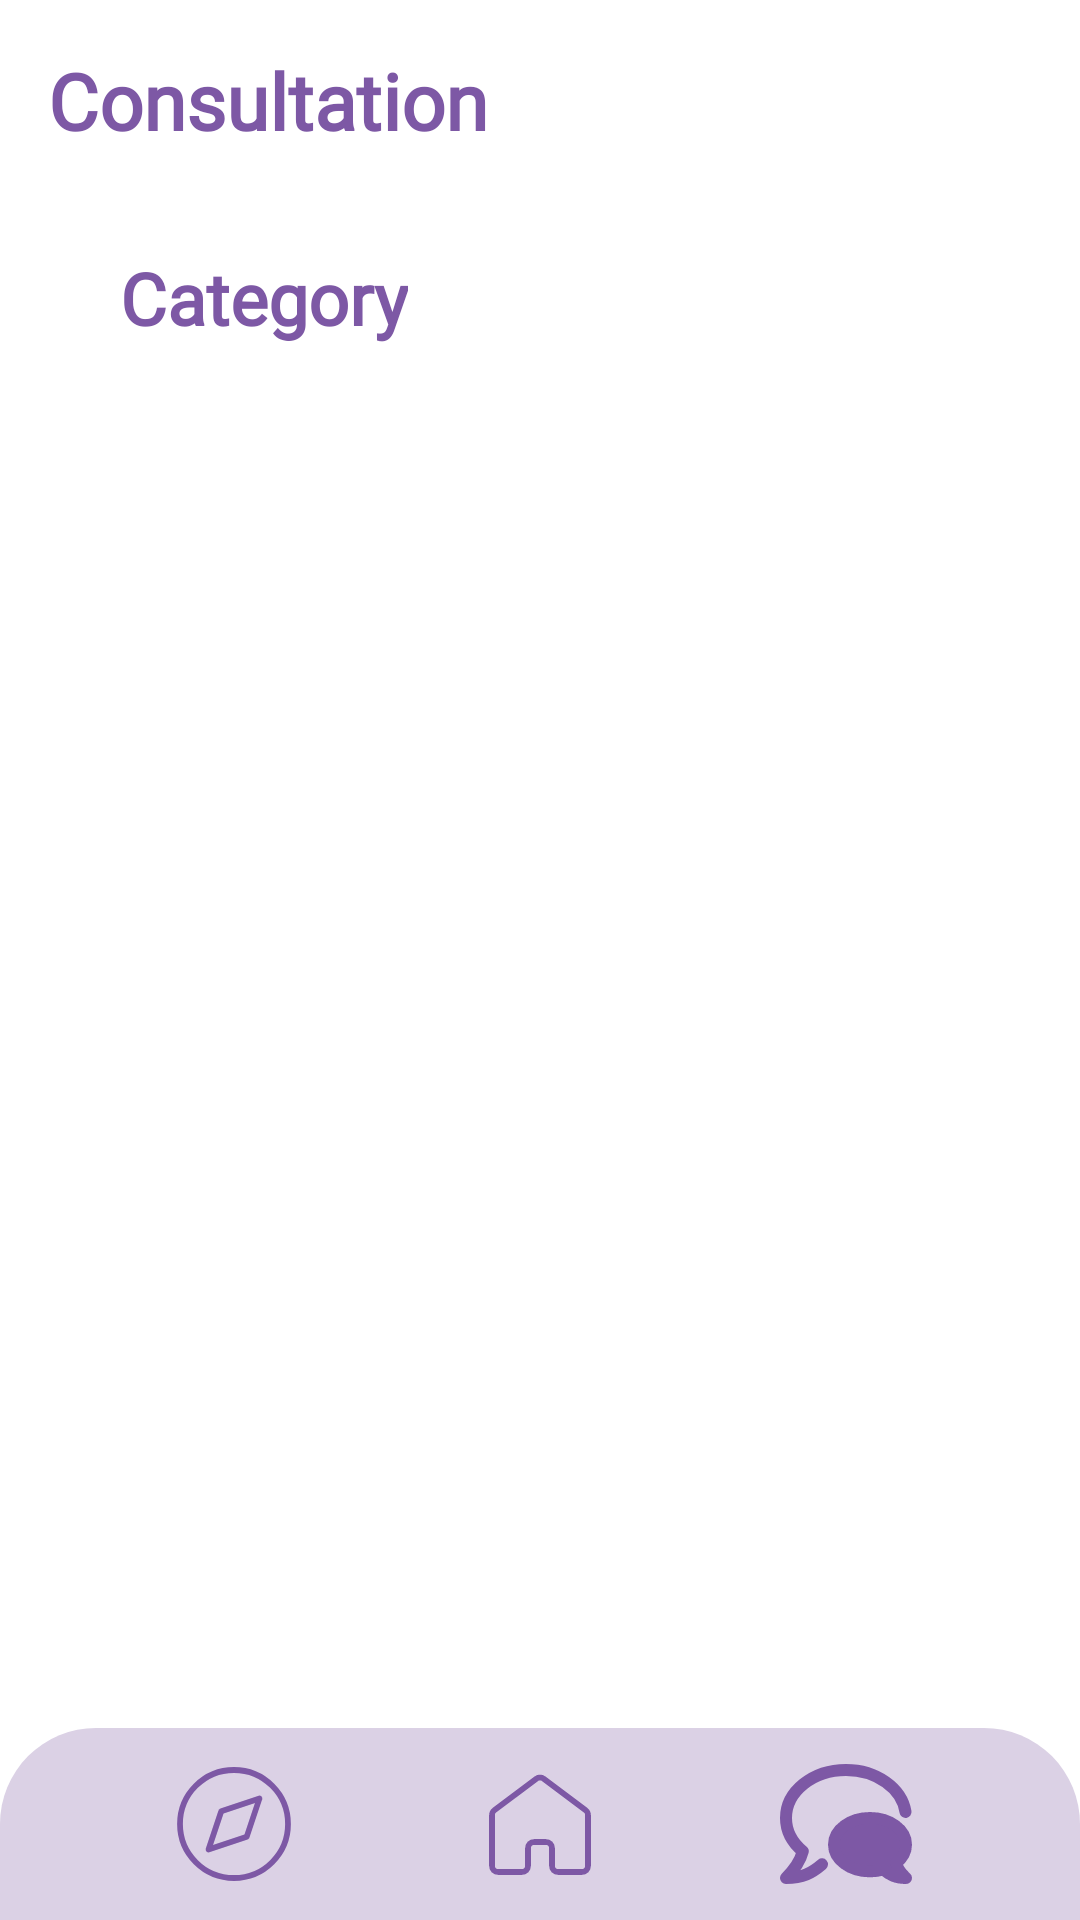

This screen was rendered from an Android layout file. Write that file and the resources it references.
<!-- AndroidManifest.xml: application theme Theme.Asha -->
<!-- res/layout/activity_consultation_detail.xml -->
<?xml version="1.0" encoding="utf-8"?>
<androidx.constraintlayout.widget.ConstraintLayout xmlns:android="http://schemas.android.com/apk/res/android"
    xmlns:app="http://schemas.android.com/apk/res-auto"
    xmlns:tools="http://schemas.android.com/tools"
    android:layout_width="match_parent"
    android:layout_height="match_parent"
    tools:context=".ui.consultation.ConsultationDetailActivity">

    <TextView
        android:id="@+id/tv_consultation"
        android:layout_width="wrap_content"
        android:layout_height="wrap_content"
        style="@style/activityTitle"
        android:text="Consultation"
        app:layout_constraintTop_toTopOf="parent"
        app:layout_constraintStart_toStartOf="parent"/>

    <androidx.cardview.widget.CardView
        android:id="@+id/cv_consultation"
        android:layout_width="match_parent"
        android:layout_height="wrap_content"
        android:layout_marginHorizontal="16dp"
        android:layout_marginTop="16dp"
        app:cardCornerRadius="8dp"
        app:layout_constraintTop_toBottomOf="@id/tv_consultation"
        app:layout_constraintStart_toStartOf="@id/tv_consultation"/>

    <TextView
        android:id="@+id/tv_category"
        android:layout_height="wrap_content"
        android:layout_width="wrap_content"
        android:layout_marginStart="40dp"
        android:layout_marginTop="16dp"
        android:fontFamily="@font/red_rose"
        android:textStyle="bold"
        android:textSize="24sp"
        android:text="Category"
        android:textColor="@color/dark_purple"
        app:layout_constraintTop_toBottomOf="@id/cv_consultation"
        app:layout_constraintStart_toStartOf="parent"/>

    <androidx.recyclerview.widget.RecyclerView
        android:id="@+id/rv_category"
        android:layout_width="match_parent"
        android:layout_height="610dp"
        android:layout_marginHorizontal="24dp"
        android:layout_marginTop="4dp"
        tools:listitem="@layout/item_list_chat"
        app:layout_constraintTop_toBottomOf="@id/tv_category"
        app:layout_constraintStart_toStartOf="parent"
        app:layout_constraintEnd_toEndOf="parent"/>

    <androidx.appcompat.widget.LinearLayoutCompat
        android:id="@+id/bottom_nav"
        android:layout_width="match_parent"
        android:layout_height="64dp"
        android:background="@drawable/bottom_nav_background"
        app:layout_constraintBottom_toBottomOf="parent"
        android:orientation="horizontal">

        <androidx.constraintlayout.widget.ConstraintLayout
            android:layout_width="match_parent"
            android:layout_height="match_parent">

            <ImageView
                android:id="@+id/ic_article"
                android:layout_width="48dp"
                android:layout_height="48dp"
                android:layout_marginEnd="48dp"
                android:src="@drawable/ic_compass_outlined"
                app:layout_constraintTop_toTopOf="parent"
                app:layout_constraintBottom_toBottomOf="parent"
                app:layout_constraintStart_toStartOf="parent"
                app:layout_constraintEnd_toEndOf="@id/ic_home"/>

            <ImageView
                android:id="@+id/ic_home"
                android:layout_width="48dp"
                android:layout_height="48dp"
                android:src="@drawable/ic_home_outlined"
                app:layout_constraintTop_toTopOf="parent"
                app:layout_constraintBottom_toBottomOf="parent"
                app:layout_constraintStart_toStartOf="parent"
                app:layout_constraintEnd_toEndOf="parent"/>

            <ImageView
                android:id="@+id/ic_chat"
                android:layout_width="48dp"
                android:layout_height="48dp"
                android:layout_marginStart="48dp"
                android:src="@drawable/ic_chats_filled"
                app:layout_constraintTop_toTopOf="parent"
                app:layout_constraintBottom_toBottomOf="parent"
                app:layout_constraintStart_toStartOf="@id/ic_home"
                app:layout_constraintEnd_toEndOf="parent"/>

        </androidx.constraintlayout.widget.ConstraintLayout>


    </androidx.appcompat.widget.LinearLayoutCompat>

</androidx.constraintlayout.widget.ConstraintLayout>
<!-- res/layout/item_list_chat.xml (included above) -->
<?xml version="1.0" encoding="utf-8"?>
<com.google.android.material.card.MaterialCardView xmlns:android="http://schemas.android.com/apk/res/android"
    android:layout_width="match_parent"
    android:layout_height="wrap_content"
    app:strokeWidth="2dp"
    app:strokeColor="@color/browser_actions_bg_grey"
    app:cardCornerRadius="12dp"
    android:layout_marginBottom="8dp"
    xmlns:app="http://schemas.android.com/apk/res-auto">

    <androidx.constraintlayout.widget.ConstraintLayout
        android:layout_width="match_parent"
        android:layout_height="wrap_content"
        android:layout_margin="8dp">

        <ImageView
            android:id="@+id/iv_chat_img"
            android:layout_width="46dp"
            android:layout_height="46dp"
            android:layout_margin="16dp"
            android:src="@drawable/ic_profile"
            app:layout_constraintTop_toTopOf="parent"
            app:layout_constraintStart_toStartOf="parent"/>

        <TextView
            android:id="@+id/tv_chat_name"
            android:layout_width="wrap_content"
            android:layout_height="wrap_content"
            android:text="Dr. Emily Geller"
            android:fontFamily="@font/red_rose"
            android:textStyle="bold"
            android:textSize="16sp"
            android:textColor="@color/silver"
            android:layout_marginStart="24dp"
            app:layout_constraintStart_toEndOf="@id/iv_chat_img"
            app:layout_constraintTop_toTopOf="@id/iv_chat_img"/>

        <TextView
            android:id="@+id/tv_chat_category"
            android:layout_width="wrap_content"
            android:layout_height="wrap_content"
            android:text="Psychologist"
            android:fontFamily="@font/red_rose"
            android:textSize="14sp"
            app:layout_constraintTop_toBottomOf="@id/tv_chat_name"
            app:layout_constraintStart_toStartOf="@id/tv_chat_name"/>

        <TextView
            android:layout_width="64dp"
            android:layout_height="24dp"
            android:background="@drawable/btn_yellow"
            android:layout_marginEnd="8dp"
            android:text="Chat"
            android:textStyle="bold"
            android:textSize="14sp"
            android:fontFamily="@font/red_rose"
            android:textAlignment="center"
            app:layout_constraintTop_toTopOf="@id/tv_chat_name"
            app:layout_constraintBottom_toBottomOf="@id/tv_chat_category"
            app:layout_constraintEnd_toEndOf="parent"/>

    </androidx.constraintlayout.widget.ConstraintLayout>

</com.google.android.material.card.MaterialCardView>
<!-- resources referenced by this layout -->
<resources>
  <color name="dark_purple">#7D58A5</color>
  <color name="silver">#4B4256</color>
  <!-- drawable bottom_nav_background (drawable) -->
  <?xml version="1.0" encoding="utf-8"?>
  <shape xmlns:android="http://schemas.android.com/apk/res/android"
      android:shape="rectangle">
      <solid android:color="@color/light_purple"/>
      <corners android:topLeftRadius="32dp" android:topRightRadius="32dp"/>
  </shape>
  <!-- drawable btn_yellow (drawable) -->
  <?xml version="1.0" encoding="utf-8"?>
  <shape xmlns:android="http://schemas.android.com/apk/res/android"
      android:shape="rectangle">
  
      <solid android:color="@color/yellow"/>
      <corners android:radius="15dp"/>
  
  </shape>
  <!-- drawable ic_compass_outlined (drawable) -->
  <vector xmlns:android="http://schemas.android.com/apk/res/android"
      android:width="64dp"
      android:height="64dp"
      android:viewportWidth="50"
      android:viewportHeight="50">
    <path
        android:pathData="M25,43.75C35.3553,43.75 43.75,35.3553 43.75,25C43.75,14.6447 35.3553,6.25 25,6.25C14.6447,6.25 6.25,14.6447 6.25,25C6.25,35.3553 14.6447,43.75 25,43.75Z"
        android:strokeLineJoin="round"
        android:strokeWidth="2"
        android:fillColor="#00000000"
        android:strokeColor="#7D58A5"
        android:strokeLineCap="round"/>
    <path
        android:pathData="M20.5812,20.5812L33.8396,16.1604L29.4187,29.4187L16.1604,33.8396L20.5833,20.5812H20.5812Z"
        android:strokeLineJoin="round"
        android:strokeWidth="2"
        android:fillColor="#00000000"
        android:strokeColor="#7D58A5"
        android:strokeLineCap="round"/>
  </vector>
  <style name="activityTitle">
          <item name="android:layout_width">wrap_content</item>
          <item name="android:layout_height">wrap_content</item>
          <item name="android:textColor">@color/dark_purple</item>
          <item name="android:layout_margin">16dp</item>
          <item name="android:fontFamily">@font/red_rose</item>
          <item name="android:textStyle">bold</item>
          <item name="android:textSize">26sp</item>
      </style>
  <style name="Theme.Asha" parent="Theme.MaterialComponents.DayNight.NoActionBar">
          
          <item name="colorPrimary">@color/light_purple</item>
          <item name="colorPrimaryVariant">@color/purple_700</item>
          <item name="colorOnPrimary">@color/white</item>
          
          <item name="colorSecondary">@color/teal_200</item>
          <item name="colorSecondaryVariant">@color/teal_700</item>
          <item name="colorOnSecondary">@color/black</item>
          
          <item name="android:statusBarColor" tools:targetApi="l">?attr/colorPrimary</item>
          
      </style>
  <color name="light_purple">#DBD1E5</color>
  <color name="yellow">#F5D57D</color>
  <color name="purple_700">#FF3700B3</color>
  <color name="white">#FFFFFFFF</color>
  <color name="teal_200">#FF03DAC5</color>
  <color name="teal_700">#FF018786</color>
  <color name="black">#FF000000</color>
</resources>
